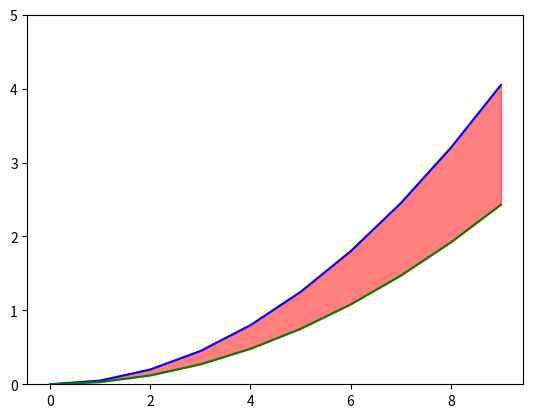

This figure's Python source:
import matplotlib.pyplot as plt
import numpy as npy

x = npy.arange(0, 10)
y1 = 0.05 * x * x
y2 = 0.03 * x * x

plt.ylim(0, 5)
plt.plot(x, y1, color='blue')
plt.plot(x, y2, color='green')
plt.fill_between(x, y1, y2, color='red', alpha=0.5)
plt.show()
